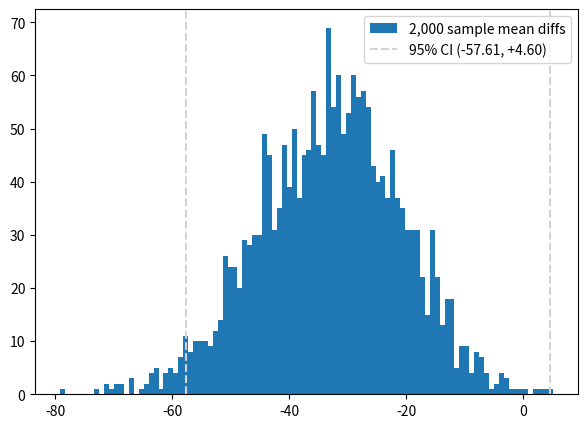
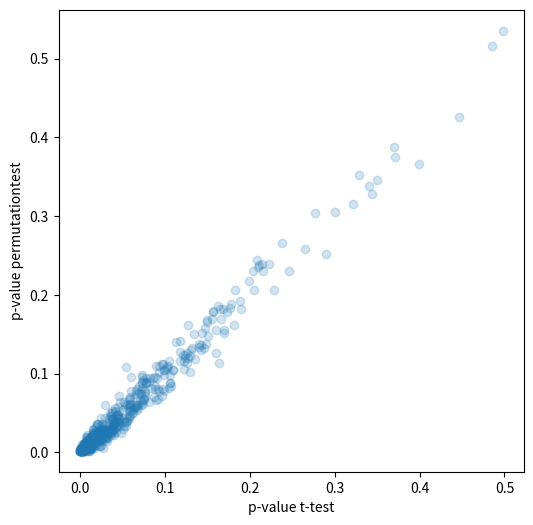
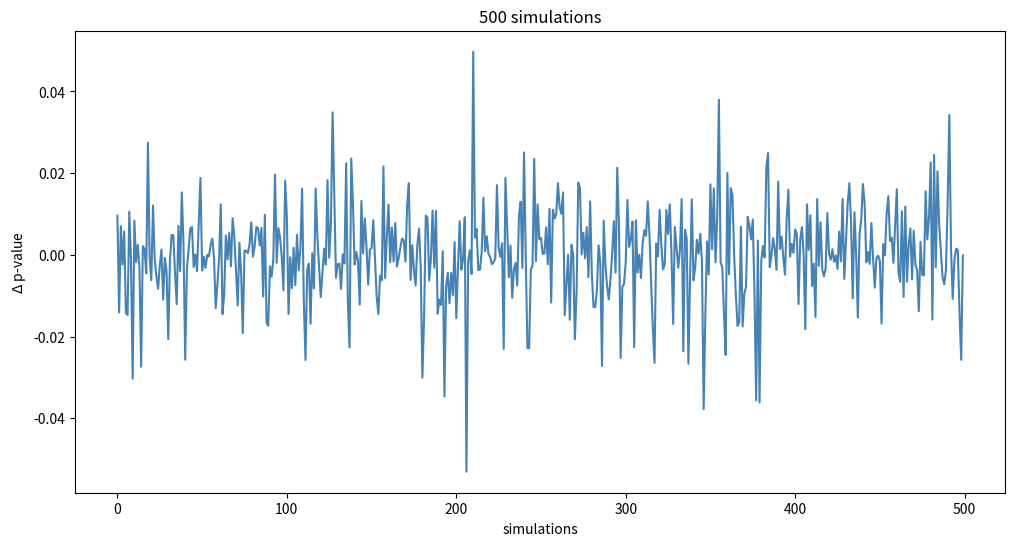

The matplotlib source for these figures, in order:
import matplotlib.pyplot as plt
import numpy as np
from scipy import stats

treatment = np.array(
    [
        444.48703626,
        420.71413104,
        482.04432447,
        380.46896668,
        420.56864234,
        474.09130417,
        414.9748433,
        450.15423802,
        436.53977461,
        500.12705411,
        405.00705696,
        419.3141794,
        460.46096974,
        450.54358948,
        420.93431563,
        467.40481135,
        510.84094939,
        482.61924772,
        480.32638462,
        510.76756724,
    ]
)

control = np.array(
    [
        420.1243685,
        501.25211241,
        454.37132587,
        600.39850065,
        501.79657108,
        481.94197109,
        469.51703441,
        449.82747137,
        450.98838458,
        477.15878941,
        570.00039675,
        460.18766471,
        432.70480616,
        480.38394358,
        478.46070285,
        485.71067427,
        487.91937261,
        505.86604195,
        495.8480102,
        480.9547509,
    ]
)

n_bootstraps = 2000
sample_size = len(treatment)

np.random.seed(0)


def bootstrap(arr, sample_size, n_bootstraps, replace=True):

    means = list()
    for i in range(n_bootstraps):
        mean_i = np.random.choice(arr, sample_size, replace=replace).mean()
        means.append(mean_i)

    return np.array(means)


def confidence_intervals(arr, alpha=0.05):

    ci_lower = np.percentile(arr, 100 * alpha / 2)
    ci_upper = np.percentile(arr, 100 * 1 - (alpha / 2))

    return ci_lower, ci_upper


means_treatment_bs = bootstrap(treatment, 20, 2000)
means_control_bs = bootstrap(control, 20, 2000)
mean_diff_bs = means_treatment_bs - means_control_bs

ci = confidence_intervals(mean_diff_bs, 0.05)
print(ci)

fig, ax = plt.subplots(figsize=(7, 5))

ax.hist(mean_diff_bs, bins=100, label="2,000 sample mean diffs")
ax.axvline(
    ci[0], color="lightgrey", ls="--", label=f"95% CI ({ci[0]:+.2f}, {ci[1]:+.2f})"
)
ax.axvline(ci[1], color="lightgrey", ls="--")
ax.legend(loc="upper right");

np.random.seed(0)

patient = np.random.normal(600, 50, 5)
non_patient = np.random.normal(500, 100, 50)

print("mean difference:", patient.mean() - non_patient.mean())

print(
    "p-value t-test:",
    stats.ttest_ind(patient, non_patient, alternative="two-sided").pvalue,
)

# 3


def statistic(x, y):
    return np.mean(x) - np.mean(y)


perm_test = stats.permutation_test(
    [patient, non_patient],
    statistic,
    permutation_type="independent",
    n_resamples=1000,
    alternative="two-sided",
)

print("p-value permutation test:", perm_test.pvalue)

n_sims = 500

p_t_test = np.ones(n_sims)
p_perm_test = np.ones(n_sims)

for i in range(n_sims):

    patient = np.random.normal(600, 50, 5)
    non_patient = np.random.normal(500, 100, 50)

    p_t_test[i] = stats.ttest_ind(patient, non_patient, alternative="two-sided").pvalue
    p_perm_test[i] = stats.permutation_test(
        [patient, non_patient],
        statistic,
        permutation_type="independent",
        n_resamples=1000,
        alternative="two-sided",
    ).pvalue

print("significant proportion t-test:", np.sum([p_t_test < 0.05]) / n_sims)
print("significant proportion perm. test:", np.sum([p_perm_test < 0.05]) / n_sims)

print("r =", np.corrcoef(p_t_test, p_perm_test)[0][1])

fig = plt.figure(figsize=(6, 6))
plt.scatter(p_t_test, p_perm_test, alpha=0.2)
plt.xlabel("p-value t-test")
plt.ylabel("p-value permutationtest");

fig = plt.figure(figsize=(12, 6))

plt.plot(
    np.arange(n_sims),
    p_t_test - p_perm_test,
    alpha=1.0,
    color="steelblue",
)
plt.title(f"{n_sims} simulations")
plt.xlabel("simulations")
plt.ylabel(rf"$\Delta$ p-value");
